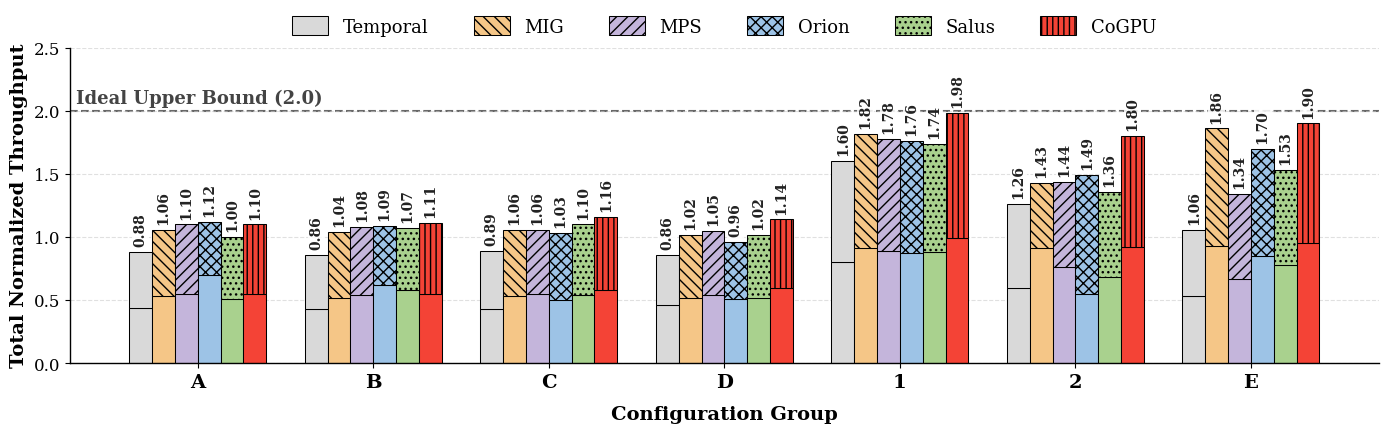

This figure's Python source:
import matplotlib.pyplot as plt
import numpy as np

# ========== 样式设置 ==========
plt.rcParams['font.family'] = 'serif'
plt.rcParams['figure.dpi'] = 300 
plt.rcParams['axes.linewidth'] = 1.0

# ========== 混部任务 (Job 1 & Job 2) 拆分数据 ==========
categories = ['A', 'B', 'C', 'D', '1', '2', 'E']

# Job 1 数据
job1_throughput = {
    'Temporal':  [0.44, 0.43, 0.43, 0.46, 0.80, 0.60, 0.53],
    'Tick-Tock': [0.50, 0.62, 0.50, 0.50, 0.88, 0.55, 0.85],
    'Orion':     [0.70, 0.62, 0.50, 0.51, 0.87, 0.55, 0.85],
    'GSlice':    [0.49, 0.51, 0.54, 0.54, 0.86, 0.68, 0.79],
    'Salus':     [0.51, 0.58, 0.54, 0.52, 0.88, 0.68, 0.78],
    'MPS':       [0.55, 0.54, 0.55, 0.54, 0.89, 0.76, 0.67],
    'MIG':       [0.53, 0.52, 0.53, 0.52, 0.91, 0.91, 0.93],
    'CoGPU':     [0.55, 0.55, 0.58, 0.60, 0.99, 0.92, 0.95]
}

# Job 2 数据
job2_throughput = {
    'Temporal':  [0.44, 0.43, 0.46, 0.40, 0.80, 0.66, 0.53],
    'Tick-Tock': [0.51, 0.40, 0.49, 0.42, 0.89, 0.84, 0.87],
    'Orion':     [0.42, 0.47, 0.53, 0.45, 0.89, 0.94, 0.85],
    'GSlice':    [0.47, 0.49, 0.55, 0.49, 0.87, 0.69, 0.75],
    'Salus':     [0.49, 0.49, 0.56, 0.50, 0.86, 0.68, 0.75],
    'MPS':       [0.55, 0.54, 0.51, 0.51, 0.89, 0.68, 0.67],
    'MIG':       [0.53, 0.52, 0.53, 0.50, 0.91, 0.52, 0.93],
    'CoGPU':     [0.55, 0.56, 0.58, 0.54, 0.99, 0.88, 0.95]
}

plot_systems = ['Temporal', 'MIG', 'MPS', 'Orion', 'Salus', 'CoGPU']
colors = ['#d9d9d9', '#f5c687', '#c4b5db', '#9dc3e6', '#a9d18e', '#f44336']
hatches = ['', '\\\\\\', '///', 'xxx', '...', '|||']

x = np.arange(len(categories))
width = 0.13

fig, ax = plt.subplots(figsize=(14, 4.5))

# ========== 绘制逻辑 ==========
for i, sys in enumerate(plot_systems):
    pos = x + (i - 2.5) * width 
    
    j1_data = np.array(job1_throughput[sys])
    j2_data = np.array(job2_throughput[sys])
    
    bars_job1 = ax.bar(pos, j1_data, width, 
                       color=colors[i], edgecolor='black', 
                       linestyle='-', linewidth=0.75, hatch='')
    
    bars_job2 = ax.bar(pos, j2_data, width, bottom=j1_data, label=sys,
                       color=colors[i], edgecolor='black', 
                       linestyle='-', linewidth=0.75, hatch=hatches[i])
    
    # 顶端数值标注 (白底遮罩，防止与虚线重合)
    for j, bar in enumerate(bars_job2):
        total_height = j1_data[j] + j2_data[j]
        ax.annotate(f'{total_height:.2f}',
                     xy=(bar.get_x() + bar.get_width() / 2, total_height),
                     xytext=(0, 4), 
                     textcoords="offset points",
                     ha='center', va='bottom', rotation=90,
                     fontweight='bold', fontsize=10, color='#222222',
                     bbox=dict(boxstyle='square,pad=0.1', facecolor='white', edgecolor='none', alpha=0.85))

# ========== 坐标轴、背景与 Upper Bound ==========
ax.set_ylabel('Total Normalized Throughput', fontsize=14, fontweight='bold')
ax.set_xlabel('Configuration Group', fontsize=14, fontweight='bold', labelpad=10)

ax.set_xticks(x)
ax.set_xticklabels(categories, fontsize=14, fontweight='bold')

ax.set_ylim(0, 2.5)
ax.tick_params(axis='y', labelsize=12)

# 基础网格线
ax.yaxis.grid(True, linestyle='--', color='#cccccc', alpha=0.6, zorder=0)
ax.set_axisbelow(True) 

# 绘制 Upper Bound 虚线
ax.axhline(y=2.0, color='#666666', linestyle='--', linewidth=1.5, zorder=0)
ax.text(0.005, 2.03, 'Ideal Upper Bound (2.0)', 
        transform=ax.get_yaxis_transform(),
        color='#444444', fontsize=13, fontweight='bold', 
        ha='left', va='bottom', zorder=5)

ax.spines['top'].set_visible(False)
ax.spines['right'].set_visible(False)

# ========== 图例设置 ==========
ax.legend(loc='upper center', 
          bbox_to_anchor=(0.5, 1.15), 
          ncol=6, 
          frameon=False, 
          fontsize=13, 
          handlelength=2.0, 
          handleheight=1.2,
          columnspacing=2.5)

plt.tight_layout()
plt.savefig('Colocated_Training.pdf', bbox_inches='tight', format='pdf')
plt.show()
